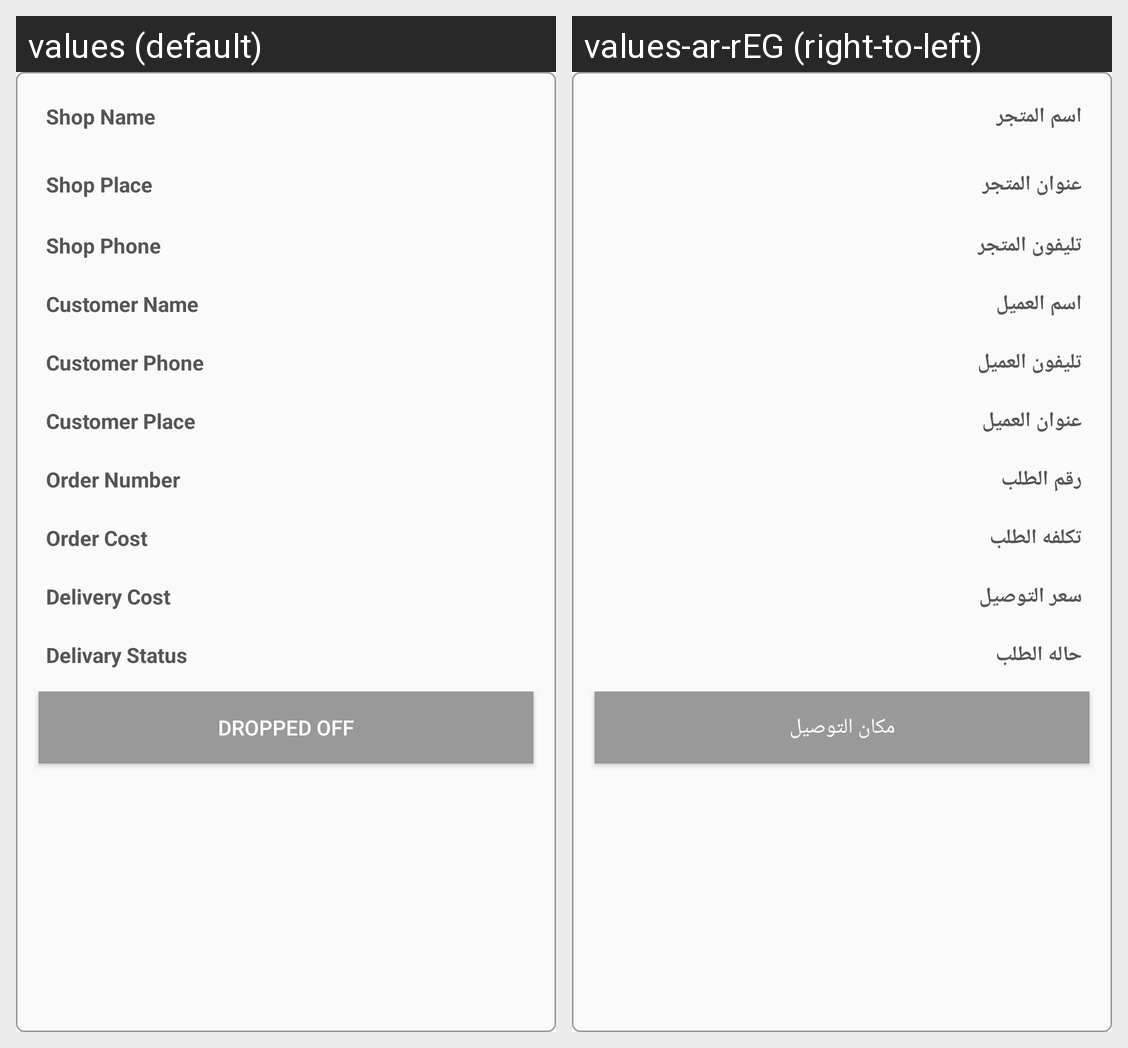

Here is an Android app screen in its default locale and in the app's own translations. Write out the translated-string differences for the strings that appear on this screen.
Android screen res/layout/delivery_item.xml rendered under 2 locales, left to right: values (default), values-ar-rEG (right-to-left). Device: Nexus 5 (rendered at 1080×1920; each locale shown at half size, 540×960, under a caption strip naming it); theme AppTheme.
Strings drawn on this screen, with the default value and each locale's value (text and hints the layout hard-codes, and strings that could not be matched under every locale, appear in the picture but are not listed):

resturant_name
  values: Shop Name
  values-ar-rEG: اسم المتجر

resturant_place
  values: Shop Place
  values-ar-rEG: عنوان المتجر

resturant_phone
  values: Shop Phone
  values-ar-rEG: تليفون المتجر

customer_name
  values: Customer Name
  values-ar-rEG: اسم العميل

customer_phone
  values: Customer Phone
  values-ar-rEG: تليفون العميل

customer_place
  values: Customer Place
  values-ar-rEG: عنوان العميل

order_number
  values: Order Number
  values-ar-rEG: رقم الطلب

order_cost
  values: Order Cost
  values-ar-rEG: تكلفه الطلب

delivery_cost
  values: Delivery Cost
  values-ar-rEG: سعر التوصيل

delivary_status
  values: Delivary Status
  values-ar-rEG: حاله الطلب

dropped_off
  values: Dropped Off
  values-ar-rEG: مكان التوصيل
